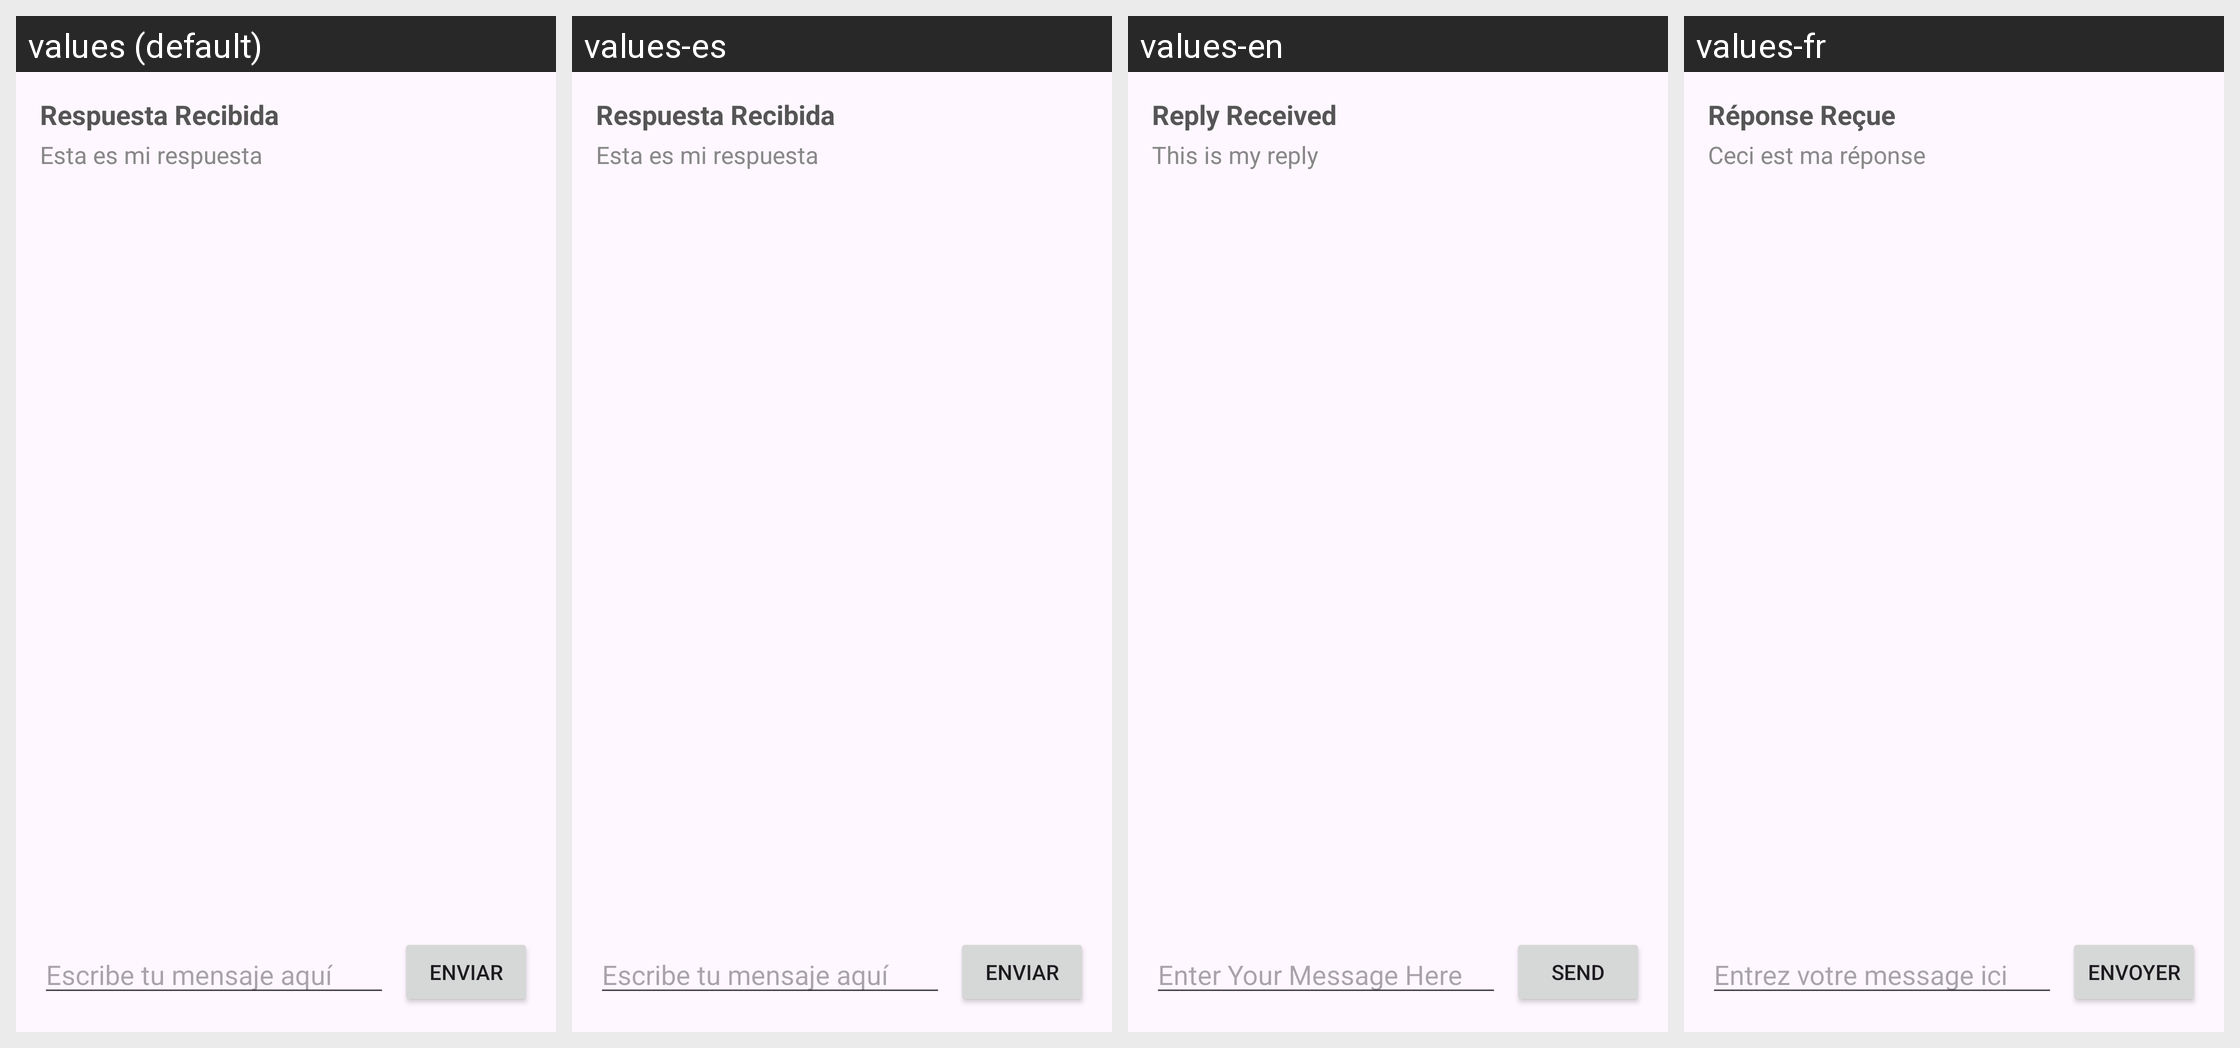

This grid shows one Android layout under several languages. Give, for every string resource on the screen, its name, the default text and each shown locale's text.
Android screen res/layout/activity_main4.xml rendered under 4 locales, left to right: values (default), values-es, values-en, values-fr. Device: Nexus 5 (rendered at 1080×1920; each locale shown at half size, 540×960, under a caption strip naming it); theme Theme.AndroidRecursosYEstilos.
Strings drawn on this screen, with the default value and each locale's value (text and hints the layout hard-codes, and strings that could not be matched under every locale, appear in the picture but are not listed):

text_header_reply
  values: Respuesta Recibida
  values-es: Respuesta Recibida
  values-en: Reply Received
  values-fr: Réponse Reçue

text_reply
  values: Esta es mi respuesta
  values-es: Esta es mi respuesta
  values-en: This is my reply
  values-fr: Ceci est ma réponse

hint_message
  values: Escribe tu mensaje aquí
  values-es: Escribe tu mensaje aquí
  values-en: Enter Your Message Here
  values-fr: Entrez votre message ici

btn_send
  values: ENVIAR
  values-es: ENVIAR
  values-en: SEND
  values-fr: ENVOYER
